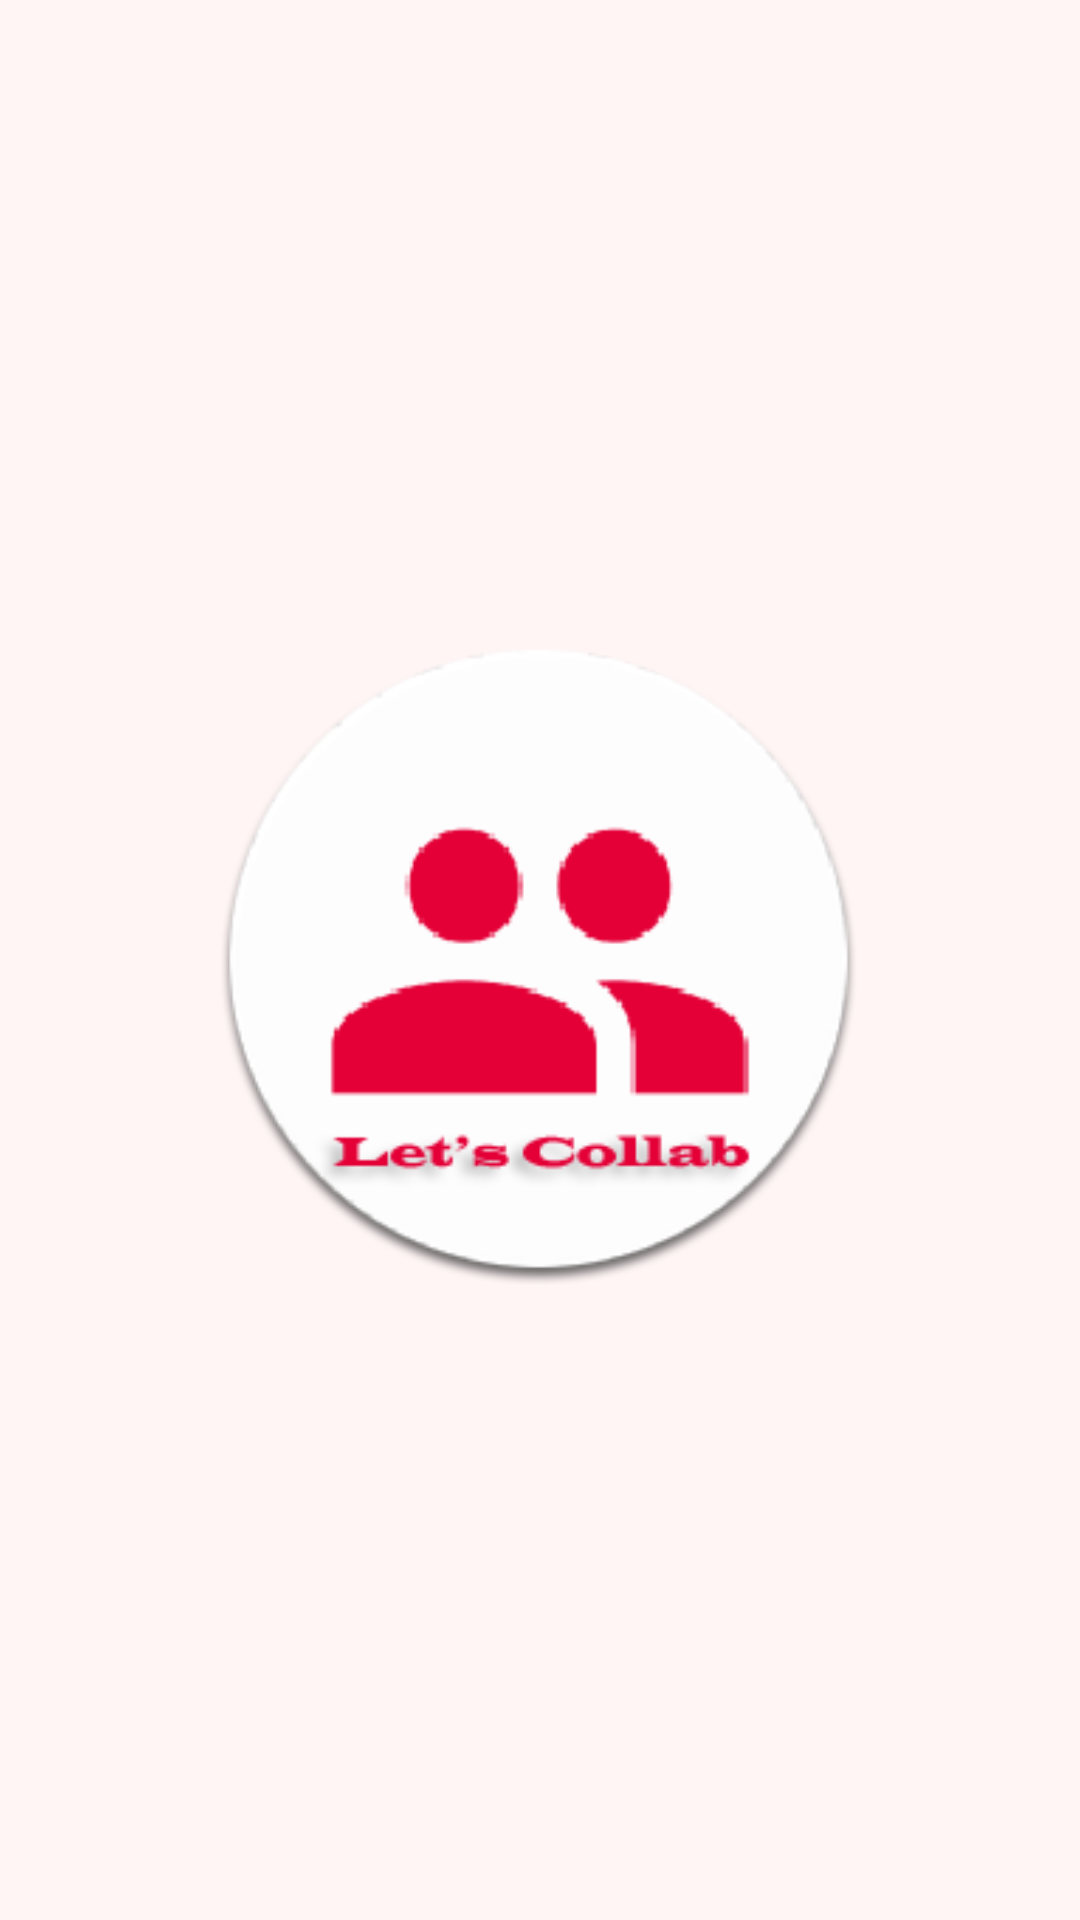

Produce the Android XML layout that renders to this screen, including the resource entries it uses.
<!-- AndroidManifest.xml: application theme AppTheme -->
<!-- res/layout/activity_splash_screen.xml -->
<?xml version="1.0" encoding="utf-8"?>
<RelativeLayout xmlns:android="http://schemas.android.com/apk/res/android"
    xmlns:app="http://schemas.android.com/apk/res-auto"
    xmlns:tools="http://schemas.android.com/tools"
    android:layout_width="match_parent"
    android:layout_height="match_parent"
    tools:context=".SplashScreen"
    android:background="@color/colorBackgroundColour">

    

    <LinearLayout
        android:layout_width="match_parent"
        android:layout_height="match_parent"
        android:orientation="vertical"
        android:gravity="center">


        <ImageView
            android:id="@+id/ss_icon_IV"
            android:layout_width="250dp"
            android:layout_height="250dp"
            android:src="@drawable/finallogo" />

        <TextView
            android:visibility="gone"
            android:id="@+id/ss_name_TV"
            android:layout_width="wrap_content"
            android:layout_height="wrap_content"
            android:fontFamily="@font/lemonada_semibold"
            android:text="Let's Collab"
            android:textColor="@color/colorMainColour"
            android:textSize="35sp"
            android:textStyle="bold" />
    </LinearLayout>

</RelativeLayout>
<!-- resources referenced by this layout -->
<resources>
  <color name="colorBackgroundColour">#FFF5F5</color>
  <color name="colorMainColour">#E60037</color>
  <!-- drawable finallogo: png bitmap (drawable-mdpi, 17164 bytes) -->
  <style name="AppTheme" parent="Theme.AppCompat.Light.DarkActionBar">
          
          <item name="colorPrimary">#EE0044</item>
          <item name="colorPrimaryDark">#EE0044</item>
          <item name="colorAccent">#CC0044</item>
      </style>
</resources>
